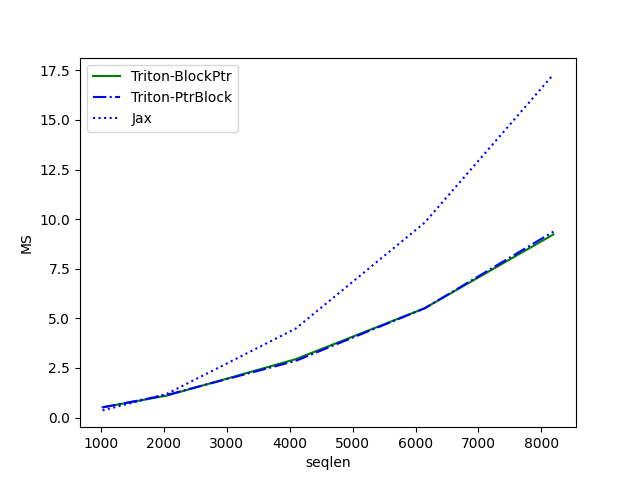

Data behind this chart, as committed beside it:
seqlen, Triton-BlockPtr, Triton-PtrBlock, Jax
1024, 0.5123, 0.5102, 0.358
2048, 1.106, 1.137, 1.195
4096, 2.943, 2.856, 4.486
6144, 5.508, 5.503, 9.822
8192, 9.229, 9.371, 17.3
